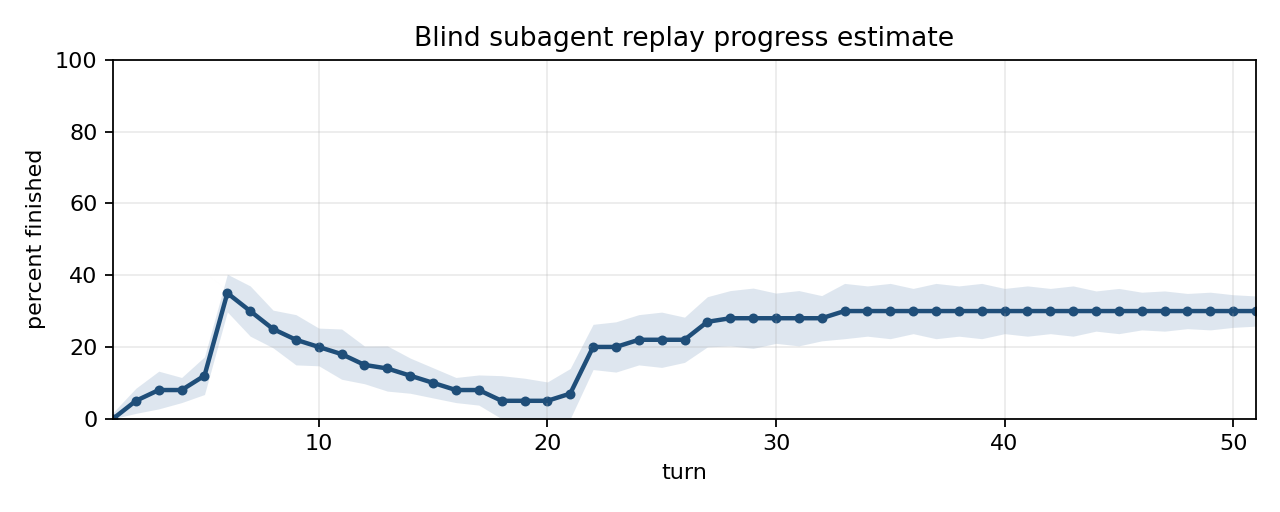

The table this chart was drawn from, first rows:
turn, kind, tool, percent_finished, confidence, rationale
1, system, , 0, 95, Only the execution interface has been pr…
2, observation, , 5, 90, The issue is now clearly identified, but…
3, action, lexicon, 8, 85, The agent attempted a direct reproductio…
4, observation, , 8, 90, The live reproduction is blocked by auth…
5, action, open, 12, 85, The agent has begun inspecting the relev…
6, observation, , 35, 85, The likely root cause is identified in `…
7, action, edit, 30, 80, The agent is adding a debug print of a c…
8, observation, , 25, 85, The attempted credential debug edit fail…
9, action, edit, 22, 80, The agent continues pursuing credential …
10, observation, , 20, 85, Repeated failed debug edits leave the co…
11, action, edit, 18, 80, The agent is still attempting irrelevant…
12, observation, , 15, 85, A third failed edit confirms no code cha…
13, action, edit, 14, 82, The agent persists with an irrelevant an…
14, observation, , 12, 86, Another rejected edit means the reposito…
15, action, edit, 10, 88, The agent is stuck repeating a failed, i…
16, observation, , 8, 90, The agent remains stuck on identical inv…
17, action, edit, 8, 88, The proposed larger edit still targets i…
18, observation, , 5, 80, A code change finally applied, but it ap…
19, action, lexicon, 5, 82, The agent is rerunning the blocked live …
20, observation, , 5, 85, The rerun confirms the live reproduction…
21, action, open, 7, 80, The agent is inspecting the file from th…
22, observation, , 20, 82, The relevant bad return in `create_recor…
23, action, scroll_down, 20, 80, Scrolling continues file inspection with…
24, observation, , 22, 80, The agent has enough provider context to…
25, action, scroll_up, 22, 78, More navigation around the same file doe…
26, observation, , 22, 82, The problematic `create_record` return r…
27, action, open, 27, 80, Inspecting the base provider contract is…
28, observation, , 28, 78, The base file inspection has not yet rev…
29, action, open, 28, 76, The agent returns to the Memset provider…
30, observation, , 28, 80, The relevant code remains unchanged afte…
31, action, open, 28, 78, This is another navigation action in the…
32, observation, , 28, 82, The key bug remains unchanged despite re…
33, action, open, 30, 78, The agent is still seeking the base prov…
34, observation, , 30, 80, The abstract methods are visible but sti…
35, action, open, 30, 78, Returning to the Memset create method su…
36, observation, , 30, 82, The root cause is repeatedly visible but…
37, action, open, 30, 78, This repeats prior base provider inspect…
38, observation, , 30, 80, Repeated inspection of the same abstract…
39, action, open, 30, 78, The agent is cycling between files witho…
40, observation, , 30, 82, The code remains unchanged in the releva…
41, action, open, 30, 80, Another repeated base-provider view give…
42, observation, , 30, 82, The agent is stuck rereading the same ab…
43, action, open, 30, 80, The agent again returns to the known pro…
44, observation, , 30, 84, The key defect remains present and uncha…
45, action, open, 30, 82, This is another repeated navigation step…
46, observation, , 30, 85, The agent remains in an inspection loop …
47, action, open, 30, 84, The repeated opening of the same provide…
48, observation, , 30, 86, No implementation or validation has occu…
49, action, open, 30, 85, Another repeated base file view adds no …
50, observation, , 30, 87, The agent continues looping on the same …
51, action, open, 30, 88, At the last observed turn the agent is s…
